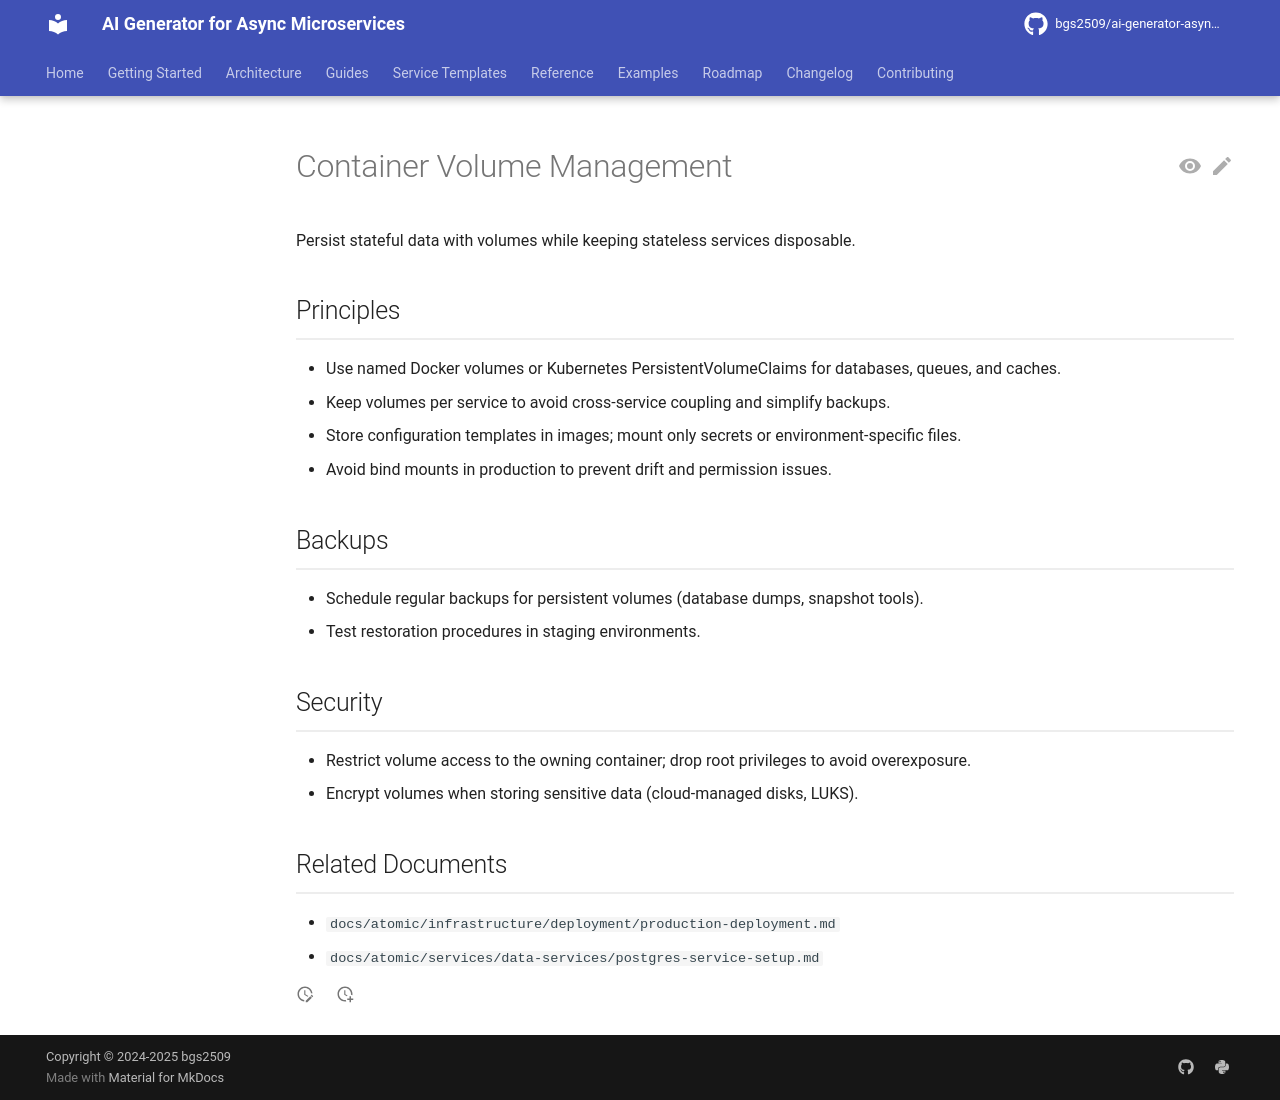

repository: bgs2509/ai-generator-asyncmicroservices · page: atomic/infrastructure/containerization/volume-management/index.html · generator: mkdocs

# Container Volume Management

Persist stateful data with volumes while keeping stateless services disposable.

## Principles

- Use named Docker volumes or Kubernetes PersistentVolumeClaims for databases, queues, and caches.
- Keep volumes per service to avoid cross-service coupling and simplify backups.
- Store configuration templates in images; mount only secrets or environment-specific files.
- Avoid bind mounts in production to prevent drift and permission issues.

## Backups

- Schedule regular backups for persistent volumes (database dumps, snapshot tools).
- Test restoration procedures in staging environments.

## Security

- Restrict volume access to the owning container; drop root privileges to avoid overexposure.
- Encrypt volumes when storing sensitive data (cloud-managed disks, LUKS).

## Related Documents

- `docs/atomic/infrastructure/deployment/production-deployment.md`
- `docs/atomic/services/data-services/postgres-service-setup.md`
